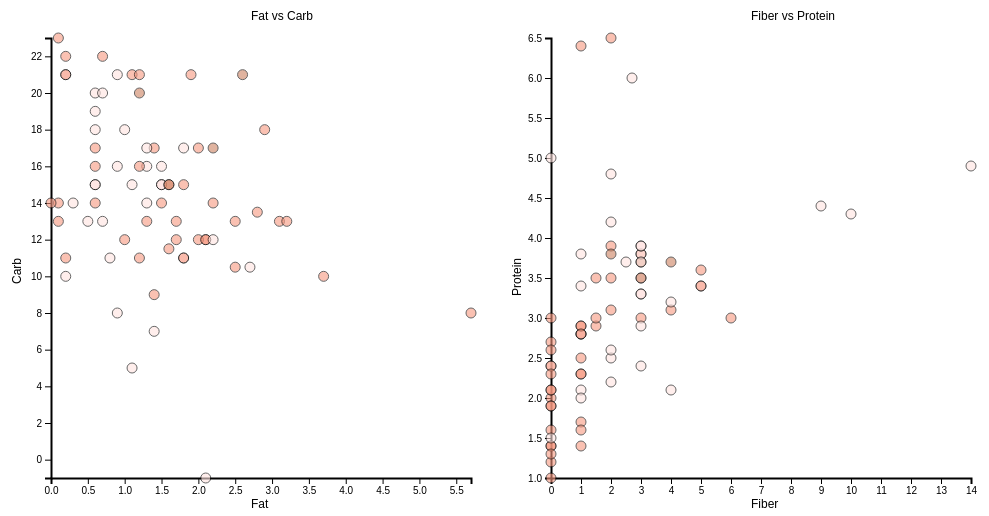
D3 v4 page, settled after 360 driven frames (6 s of simulated time); the page loaded 1 data file(s).


// ── main.js
var width = 500;
var height = 500;

d3.csv("cereals.csv", function (csv) {
  for (var i = 0; i < csv.length; ++i) {
    csv[i].Calories = Number(csv[i].Calories)
    csv[i].Fat = Number(csv[i].Fat);
    csv[i].Carb = Number(csv[i].Carb);
    csv[i].Fiber = Number(csv[i].Fiber);
    csv[i].Protein = Number(csv[i].Protein);
  }

//  console.log(csv);

  // Functions used for scaling axes +++++++++++++++
  var fatExtent = d3.extent(csv, function (row) {
      return row.Fat;
  });
  var carbExtent = d3.extent(csv, function (row) {
	  return row.Carb;
  });
  var fiberExtent = d3.extent(csv, function (row) {
    return row.Fiber;
  });
  var proteinExtent = d3.extent(csv, function (row) {
    return row.Protein;
  });

  //++++++++++++++++++++++++++++++++++++++++++++++++++++++++++++++++
  
  // Axis setup
  var xScale = d3.scaleLinear().domain(fatExtent).range([50, 470]);
  var yScale = d3.scaleLinear().domain(carbExtent).range([470, 30]);

  var xScale2 = d3.scaleLinear().domain(fiberExtent).range([50, 470]);
  var yScale2 = d3.scaleLinear().domain(proteinExtent).range([470, 30]);

  var xAxis = d3.axisBottom().scale(xScale);
  var yAxis = d3.axisLeft().scale(yScale);

  var xAxis2 = d3.axisBottom().scale(xScale2);
  var yAxis2 = d3.axisLeft().scale(yScale2);

  //Legend
  //Hint: Append circles to each selection to represent the calorie level
  d3.select("#LowCalorie").append("circle").attr("cx",6).attr("cy",6)
    .attr("r", 5).attr("stroke", "black").style("fill", "#ffe4e1").style('opacity', 0.6);
  d3.select("#MedCalorie").append("circle").attr("cx",6).attr("cy",6)
    .attr("r", 5).attr("stroke", "black").style("fill", "#F89880").style('opacity', 0.6);
  d3.select("#HighCalorie").append("circle").attr("cx",6).attr("cy",6)
    .attr("r", 5).attr("stroke", "black").style("fill", "#CD8161").style('opacity', 0.6);

  //Create SVGs for charts
  var chart1 = d3
    .select("#chart1")
    .append("svg:svg")
    .attr("id", "svg1")
    .attr("width", width)
    .attr("height", height);

  var chart2 = d3
    .select("#chart2")
    .append("svg:svg")
    .attr("id", "svg2")
    .attr("width", width)
    .attr("height", height);

  //Labels for Charts
  var title1 = d3
    .select("#svg1")
    .append("text")
    .attr("x", width/2)
    .attr("y", 12)
    .attr("font-size", "12px")
    .text("Fat vs Carb");

  var title2 = d3
    .select("#svg2")
    .append("text")
    .attr("x", width/2)
    .attr("y", 12)
    .attr("font-size", "12px")
    .text("Fiber vs Protein");

  //Labels for Axes
    var fatLabel = d3
    .select("#svg1")
    .append("text")
    .attr("x", width/2)
    .attr("y", height)
    .attr("font-size", "12px")
    .text("Fat");

    var carbLabel = d3
    .select("#svg1")
    .append("text")
    .attr("x", -width/2)
    .attr("y", 20)
    .attr("font-size", "12px")
    .attr("text-anchor", "end")
    .attr("transform", "rotate(-90)")
    .text("Carb");

    var fiberLabel = d3
    .select("#svg2")
    .append("text")
    .attr("x", width/2)
    .attr("y", height)
    .attr("font-size", "12px")
    .text("Fiber");

    var proteinLabel = d3
    .select("#svg2")
    .append("text")
    .attr("x", -width/2)
    .attr("y", 20)
    .attr("font-size", "12px")
    .attr("text-anchor", "end")
    .attr("transform", "rotate(-90)")
    .text("Protein");

  /******************************************
		
		Create Circles for Each Scatterplot

	 ******************************************/
    
  chart1 // or something else that selects the SVG element in your visualizations
    .append("g") // create a group node
    .attr("transform", "translate(0," + (width - 30) + ")")
    .call(xAxis) // call the axis generator
    .append("text")
    .attr("class", "label")
    .attr("x", width - 16)
    .attr("y", -6)
    .style("text-anchor", "end");

  chart1 // or something else that selects the SVG element in your visualizations
    .append("g") // create a group node
    .attr("transform", "translate(50, 0)")
    .call(yAxis)
    .append("text")
    .attr("transform", "rotate(-90)")
    .attr("y", 6)
    .attr("dy", ".71em")
    .style("text-anchor", "end");
  /****** Chart 1 *******/
  var scatterPlot1= chart1.selectAll("circle")
   .data(csv)
   .enter()
   .append("circle")
   .attr("id",function(d,i) {return i;} )
   .attr("stroke", "black")
   .attr("cx", function(d) { return xScale(d.Fat); })
   .attr("cy", function(d) { return yScale(d.Carb); })
   .attr("r", 5)
   .style("fill", function(d) {
        if (d.Calories <= 100) {
            return '#ffe4e1'
        } else if (d.Calories > 100 && d.Calories <= 130) {
            return '#F89880'
        } else {
            return '#CD8161'
        }
   ;})
   .style('opacity', 0.6)

  chart2 // or something else that selects the SVG element in your visualizations
    .append("g") // create a group node
    .attr("transform", "translate(0," + (width - 30) + ")")
    .call(xAxis2)
    .append("text")
    .attr("class", "label")
    .attr("x", width - 16)
    .attr("y", -6)
    .style("text-anchor", "end");

  chart2 // or something else that selects the SVG element in your visualizations
    .append("g") // create a group node
    .attr("transform", "translate(50, 0)")
    .call(yAxis2)
    .append("text")
    .attr("class", "label")
    .attr("transform", "rotate(-90)")
    .attr("y", 6)
    .attr("dy", ".71em")
    .style("text-anchor", "end");

  /****** Chart 2 *******/

  var scatterPlot2= chart2.selectAll("circle")
   .data(csv)
   .enter()
   .append("circle")
   .attr("id",function(d,i) {return i;} )
   .attr("stroke", "black")
   .attr("cx", function(d) { return xScale2(d.Fiber); })
   .attr("cy", function(d) { return yScale2(d.Protein); })
   .attr("r", 5)
   .style("fill", function(d) {
      if (d.Calories <= 100) {
          return '#ffe4e1'
      } else if (d.Calories > 100 && d.Calories <= 130) {
          return '#F89880'
      } else {
          return '#CD8161'
      }
   ;})
   .style('opacity', 0.6)
   /******************************************

        Create Brushing and Blinking for Charts

   ******************************************/
    var brushContainer1 = chart1.append('g').attr('id', 'brushContainer1');
    var brushContainer2 = chart2.append('g').attr('id', 'brushContainer2');
    var brush1 = d3.brush().extent([[0, 0], [width, height]]);
    var brush2 = d3.brush().extent([[0, 0], [width, height]]);


    brush1.on('start', brushstart1)
    .on('brush', highlightBrushedCircles1)
    .on('end', displayValues1);

    brush2.on('start', brushstart2)
    .on('brush', highlightBrushedCircles2)
    .on('end', displayValues2);

    brushContainer1.call(brush1);
    brushContainer2.call(brush2);

    function brushstart1() {
        d3.select("#chart1").selectAll("circle").attr("class", "non_brushed");
        d3.select("#chart2").selectAll("circle").attr("class", "non_brushed");
        brush2.move(brushContainer2, null);
    }

     function highlightBrushedCircles1() {
        var selection = d3.event.selection;
        if (!selection) {
        return;
        }
        //un-brush circles
        var [[left, top], [right, bottom]] = selection;
        chart1.selectAll("circle").classed("hidden", function(d) {
            var cx = xScale(d.Fat);
            var cy = yScale(d.Carb);
            var selectedCircles = (left > cx || cx > right || top > cy || cy > bottom);
            console.log(selectedCircles);
            return selectedCircles;
        });



        brushed = chart1.selectAll("circle.hidden").data();
        chart2.selectAll("circle").classed("hidden", function(d) {
            return brushed.includes(d);
        });
     }

     function displayValues1() {
        var selection = d3.event.selection
        if (selection == null) {
         chart1.selectAll(".hidden").classed("hidden", false);
         chart2.selectAll(".hidden").classed("hidden", false);
        }
     }

      function brushstart2() {
        brush1.move(brushContainer1, null);
      }

       function highlightBrushedCircles2() {
            var selection = d3.event.selection;
            if (!selection) {
                return;
            }

            var [[left, top], [right, bottom]] = selection;
            chart2.selectAll("circle").classed("hidden", function(d) {
                var cx = xScale2(d.Fiber);
                var cy = yScale2(d.Protein);
                return left > cx || cx > right || top > cy || cy > bottom;
            });

            brushed = chart2.selectAll("circle.hidden").data();
            chart1.selectAll("circle").classed("hidden", function(d) {
                return brushed.includes(d);
            });
       }

       function displayValues2() {
            var selection = d3.event.selection;
            if (selection === null) {
                chart2.selectAll("circle.hidden").classed("hidden", false);
                chart1.selectAll("circle.hidden").classed("hidden", false);
            }
       }
});

### data: cereals.csv
CerealName, Calories, Protein, Fiber, Fat, Carb
100%_Bran, 70, 4.3, 10, 1.1, 5
100%_Natural_Bran, 120, 3.9, 2, 5.7, 8
All-Bran, 70, 4.4, 9, 1.4, 7
All-Bran_with_Extra_Fiber, 50, 4.9, 14, 0.9, 8
Almond_Delight, 110, 2.5, 1, 2.2, 14
Apple_Cinnamon_Cheerios, 110, 2.9, 1.5, 2.5, 10.5
Apple_Jacks, 110, 2.8, 1, 0.2, 11
Basic_4, 130, 3.1, 2, 2.9, 18
Bran_Chex, 90, 2.1, 4, 1.5, 15
Bran_Flakes, 90, 3.4, 5, 0.7, 13
Cap'n'Crunch, 120, 2, 0, 2.1, 12
Cheerios, 110, 6.5, 2, 2, 17
Cinnamon_Toast_Crunch, 120, 1, 0, 3.1, 13
Clusters, 110, 3.5, 2, 2.5, 13
Cocoa_Puffs, 110, 1.6, 0, 1, 12
Corn_Chex, 110, 2.1, 0, 0.7, 22
Corn_Flakes, 100, 2.1, 1, 0.2, 21
Corn_Pops, 110, 1.7, 1, 0.1, 13
Count_Chocula, 110, 1.9, 0, 2, 12
Cracklin'_Oat_Bran, 110, 3.1, 4, 3.7, 10
Cream_of_Wheat_(Quick), 100, 3.4, 1, 0.9, 21
Crispix, 110, 2.3, 1, 0.2, 21
Crispy_Wheat_&_Raisins, 100, 2.2, 2, 1.8, 11
Double_Chex, 100, 2.8, 1, 0.6, 18
Froot_Loops, 110, 2.9, 1, 1.2, 11
Frosted_Flakes, 110, 1.4, 1, 0.6, 14
Frosted_Mini-Wheats, 100, 3.5, 3, 0.3, 14
Fruitful_Bran, 120, 3.6, 5, 0.1, 14
Fruity_Pebbles, 110, 1.9, 0, 1.3, 13
Golden_Crisp, 100, 2.4, 0, 0.8, 11
Golden_Grahams, 110, 1.4, 0, 1.8, 15
Grape_Nuts_Flakes, 100, 3.3, 3, 1.1, 15
Grape-Nuts, 110, 3, 3, 0.6, 17
Great_Grains_Pecan, 120, 3.8, 3, 3.2, 13
Honey_Graham_Ohs, 120, 1.6, 1, 2.1, 12
Honey_Nut_Cheerios, 110, 3.5, 1.5, 1.6, 11.5
Honey-comb, 110, 1.4, 0, 0, 14
Just_Right_Crunchy__Nuggets, 110, 2.9, 1, 1.4, 17
Just_Right_Fruit_&_Nut, 140, 3.8, 2, 1.2, 20
Kix, 110, 2.4, 0, 1.1, 21
Life, 100, 4.2, 2, 2.2, 12
Lucky_Charms, 110, 2.7, 0, 1.7, 12
Maypo, 100, 5, 0, 1.3, 16
Mueslix_Crispy_Blend, 160, 3.5, 3, 2.2, 17
Multi-Grain_Cheerios, 100, 2.5, 2, 1.5, 15
Nut&Honey_Crunch, 120, 2.3, 0, 1.6, 15
Nutri-Grain_Almond-Raisin, 140, 3.7, 3, 2.6, 21
Nutri-grain_Wheat, 90, 3.8, 3, 1, 18
Oatmeal_Raisin_Crisp, 130, 3, 1.5, 2.8, 13.5
Post_Nat._Raisin_Bran, 120, 3, 6, 1.8, 11
Product_19, 100, 3.8, 1, 0.6, 20
Puffed_Rice, 50, 1.5, 0, 0.5, 13
Puffed_Wheat, 50, 2, 1, 0.2, 10
Quaker_Oat_Squares, 100, 4.8, 2, 1.3, 14
Quaker_Oatmeal, 100, 6, 2.7, 2.1, -1
Raisin_Bran, 120, 3.4, 5, 1.5, 14
Raisin_Nut_Bran, 100, 3.7, 2.5, 2.7, 10.5
Raisin_Squares, 90, 2.6, 2, 0.6, 15
Rice_Chex, 110, 1.2, 0, 0.1, 23
Rice_Krispies, 110, 2.6, 0, 0.2, 22
... 14 more rows